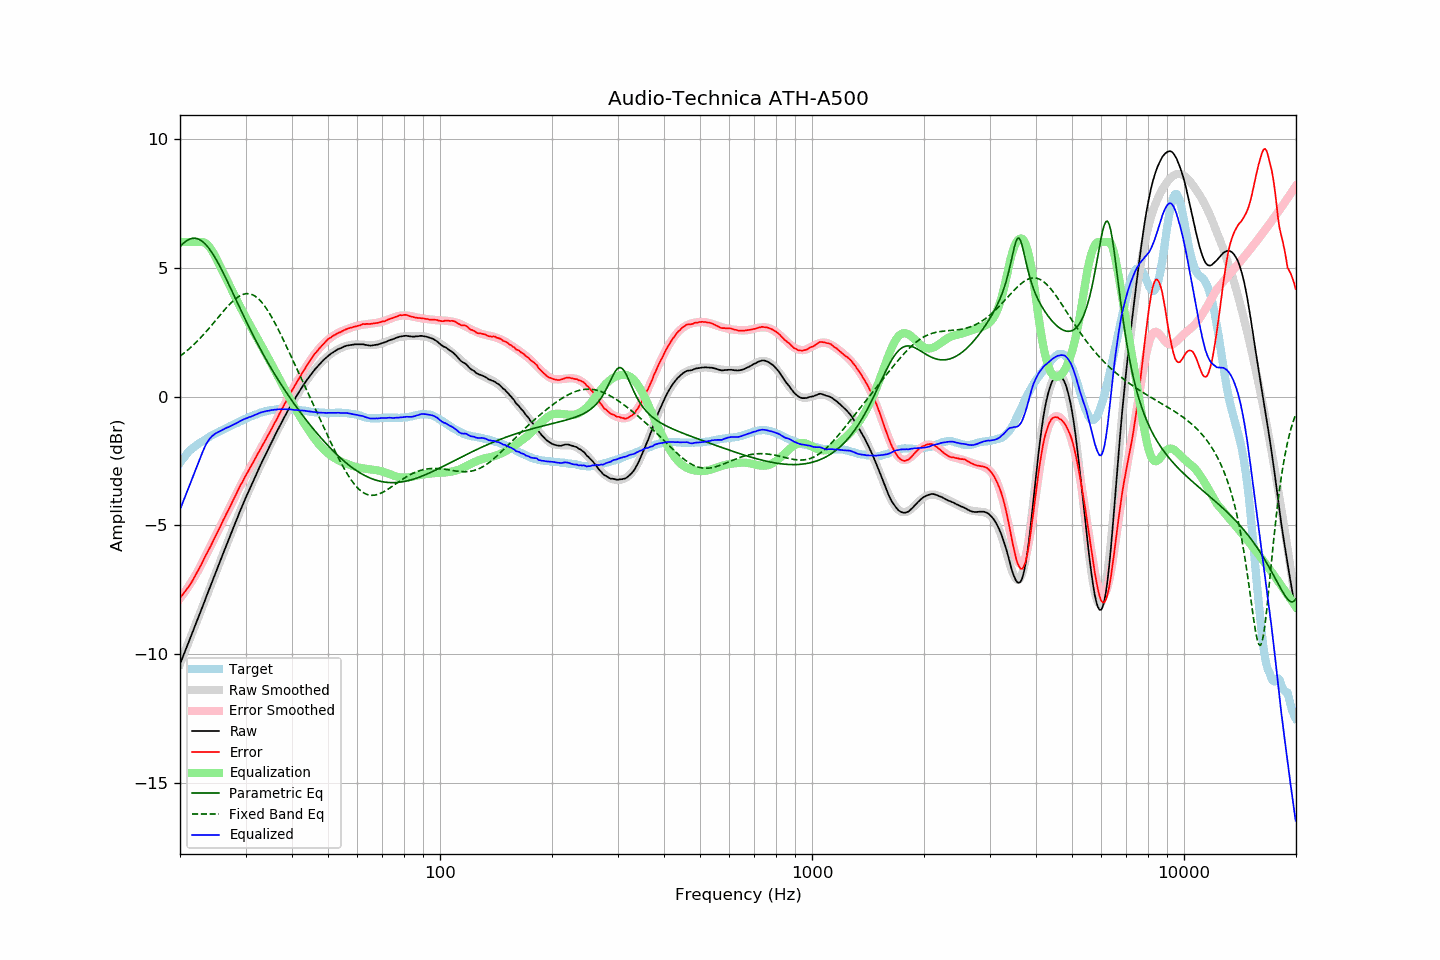

The file beside this chart, header and first rows:
frequency, raw, error, smoothed, error_smoothed, equalization, parametric_eq, fixed_band_eq, equalized_raw, equalized_smoothed, target
20.00, -10.39, -7.82, -10.39, -7.84, 6.00, 5.82, 1.57, -4.39, -4.39, -2.57
20.20, -10.23, -7.75, -10.23, -7.76, 6.00, 5.88, 1.61, -4.23, -4.23, -2.49
20.40, -10.07, -7.67, -10.07, -7.67, 6.00, 5.94, 1.66, -4.07, -4.07, -2.40
20.61, -9.91, -7.58, -9.91, -7.59, 6.00, 6.00, 1.71, -3.91, -3.91, -2.34
20.81, -9.75, -7.50, -9.76, -7.50, 6.00, 6.04, 1.76, -3.75, -3.76, -2.24
21.02, -9.59, -7.43, -9.60, -7.40, 6.00, 6.08, 1.81, -3.59, -3.60, -2.17
21.23, -9.44, -7.34, -9.44, -7.31, 6.00, 6.11, 1.87, -3.44, -3.44, -2.11
21.44, -9.28, -7.23, -9.28, -7.21, 6.00, 6.13, 1.93, -3.28, -3.28, -2.05
21.66, -9.12, -7.13, -9.12, -7.11, 6.00, 6.14, 1.98, -3.12, -3.12, -2.00
21.87, -8.96, -7.01, -8.96, -7.00, 6.00, 6.15, 2.04, -2.96, -2.96, -1.95
22.09, -8.80, -6.90, -8.80, -6.90, 6.00, 6.14, 2.10, -2.80, -2.80, -1.90
22.31, -8.64, -6.79, -8.64, -6.79, 6.00, 6.12, 2.17, -2.64, -2.64, -1.85
22.54, -8.48, -6.68, -8.48, -6.67, 6.00, 6.10, 2.23, -2.48, -2.48, -1.81
22.76, -8.32, -6.55, -8.32, -6.55, 6.00, 6.06, 2.29, -2.32, -2.32, -1.77
22.99, -8.16, -6.42, -8.16, -6.43, 6.00, 6.02, 2.36, -2.16, -2.16, -1.74
23.22, -8.00, -6.30, -8.00, -6.31, 5.98, 5.96, 2.43, -2.02, -2.01, -1.70
23.45, -7.83, -6.17, -7.84, -6.19, 5.95, 5.90, 2.50, -1.88, -1.88, -1.66
23.69, -7.67, -6.05, -7.67, -6.06, 5.90, 5.83, 2.57, -1.77, -1.77, -1.62
23.92, -7.51, -5.93, -7.51, -5.94, 5.83, 5.75, 2.64, -1.68, -1.68, -1.58
24.16, -7.35, -5.82, -7.35, -5.81, 5.75, 5.67, 2.72, -1.60, -1.60, -1.53
24.40, -7.19, -5.69, -7.19, -5.68, 5.65, 5.58, 2.79, -1.54, -1.54, -1.50
24.65, -7.03, -5.56, -7.03, -5.56, 5.55, 5.48, 2.86, -1.49, -1.48, -1.47
24.89, -6.87, -5.43, -6.87, -5.43, 5.43, 5.37, 2.94, -1.44, -1.44, -1.44
25.14, -6.71, -5.31, -6.71, -5.30, 5.30, 5.27, 3.02, -1.41, -1.41, -1.40
25.39, -6.55, -5.18, -6.55, -5.18, 5.18, 5.15, 3.09, -1.37, -1.37, -1.37
25.65, -6.39, -5.06, -6.39, -5.05, 5.05, 5.03, 3.17, -1.34, -1.34, -1.33
25.91, -6.23, -4.92, -6.23, -4.92, 4.92, 4.91, 3.24, -1.31, -1.31, -1.31
26.16, -6.07, -4.79, -6.07, -4.80, 4.80, 4.79, 3.31, -1.27, -1.28, -1.28
26.43, -5.91, -4.67, -5.91, -4.67, 4.67, 4.66, 3.39, -1.25, -1.25, -1.25
26.69, -5.75, -4.54, -5.76, -4.54, 4.54, 4.53, 3.46, -1.21, -1.22, -1.22
26.96, -5.60, -4.42, -5.60, -4.41, 4.41, 4.40, 3.53, -1.19, -1.19, -1.19
27.23, -5.44, -4.30, -5.44, -4.28, 4.28, 4.27, 3.59, -1.16, -1.15, -1.15
27.50, -5.28, -4.16, -5.28, -4.16, 4.16, 4.14, 3.65, -1.12, -1.12, -1.12
27.77, -5.13, -4.03, -5.12, -4.03, 4.03, 4.00, 3.71, -1.10, -1.09, -1.10
28.05, -4.97, -3.91, -4.97, -3.91, 3.91, 3.87, 3.77, -1.07, -1.06, -1.06
28.33, -4.82, -3.78, -4.81, -3.78, 3.78, 3.74, 3.82, -1.04, -1.03, -1.04
28.62, -4.66, -3.65, -4.66, -3.66, 3.66, 3.60, 3.86, -1.01, -1.00, -1.01
28.90, -4.50, -3.53, -4.51, -3.54, 3.54, 3.47, 3.90, -0.96, -0.97, -0.97
29.19, -4.35, -3.40, -4.36, -3.42, 3.42, 3.34, 3.93, -0.94, -0.94, -0.95
29.48, -4.20, -3.30, -4.21, -3.30, 3.30, 3.21, 3.96, -0.90, -0.91, -0.90
29.78, -4.05, -3.17, -4.06, -3.18, 3.18, 3.08, 3.98, -0.87, -0.89, -0.88
30.08, -3.91, -3.06, -3.92, -3.06, 3.06, 2.95, 3.99, -0.85, -0.86, -0.86
30.38, -3.77, -2.95, -3.78, -2.95, 2.95, 2.82, 3.99, -0.83, -0.83, -0.83
30.68, -3.63, -2.83, -3.63, -2.83, 2.83, 2.69, 3.99, -0.80, -0.80, -0.80
30.99, -3.50, -2.72, -3.49, -2.72, 2.72, 2.57, 3.97, -0.79, -0.78, -0.78
31.30, -3.36, -2.61, -3.35, -2.60, 2.60, 2.44, 3.95, -0.76, -0.75, -0.75
31.61, -3.22, -2.50, -3.22, -2.49, 2.49, 2.32, 3.92, -0.73, -0.72, -0.72
31.93, -3.08, -2.38, -3.08, -2.38, 2.38, 2.20, 3.88, -0.70, -0.70, -0.70
32.24, -2.95, -2.27, -2.95, -2.27, 2.27, 2.08, 3.84, -0.68, -0.68, -0.68
32.57, -2.81, -2.16, -2.81, -2.16, 2.16, 1.96, 3.78, -0.65, -0.65, -0.66
32.89, -2.67, -2.04, -2.68, -2.05, 2.05, 1.84, 3.72, -0.62, -0.63, -0.63
33.22, -2.54, -1.93, -2.55, -1.93, 1.93, 1.73, 3.65, -0.61, -0.61, -0.61
33.55, -2.41, -1.82, -2.42, -1.82, 1.82, 1.61, 3.57, -0.59, -0.59, -0.59
33.89, -2.28, -1.70, -2.28, -1.71, 1.71, 1.50, 3.48, -0.57, -0.58, -0.58
34.23, -2.15, -1.60, -2.15, -1.59, 1.59, 1.39, 3.39, -0.56, -0.56, -0.55
34.57, -2.03, -1.49, -2.02, -1.48, 1.48, 1.28, 3.30, -0.55, -0.55, -0.55
34.92, -1.90, -1.37, -1.90, -1.36, 1.36, 1.17, 3.19, -0.54, -0.54, -0.54
35.27, -1.77, -1.25, -1.77, -1.25, 1.25, 1.07, 3.09, -0.53, -0.52, -0.52
35.62, -1.65, -1.13, -1.65, -1.13, 1.13, 0.96, 2.98, -0.52, -0.52, -0.52
35.97, -1.52, -1.01, -1.52, -1.01, 1.01, 0.86, 2.86, -0.51, -0.51, -0.51
... 635 more rows
